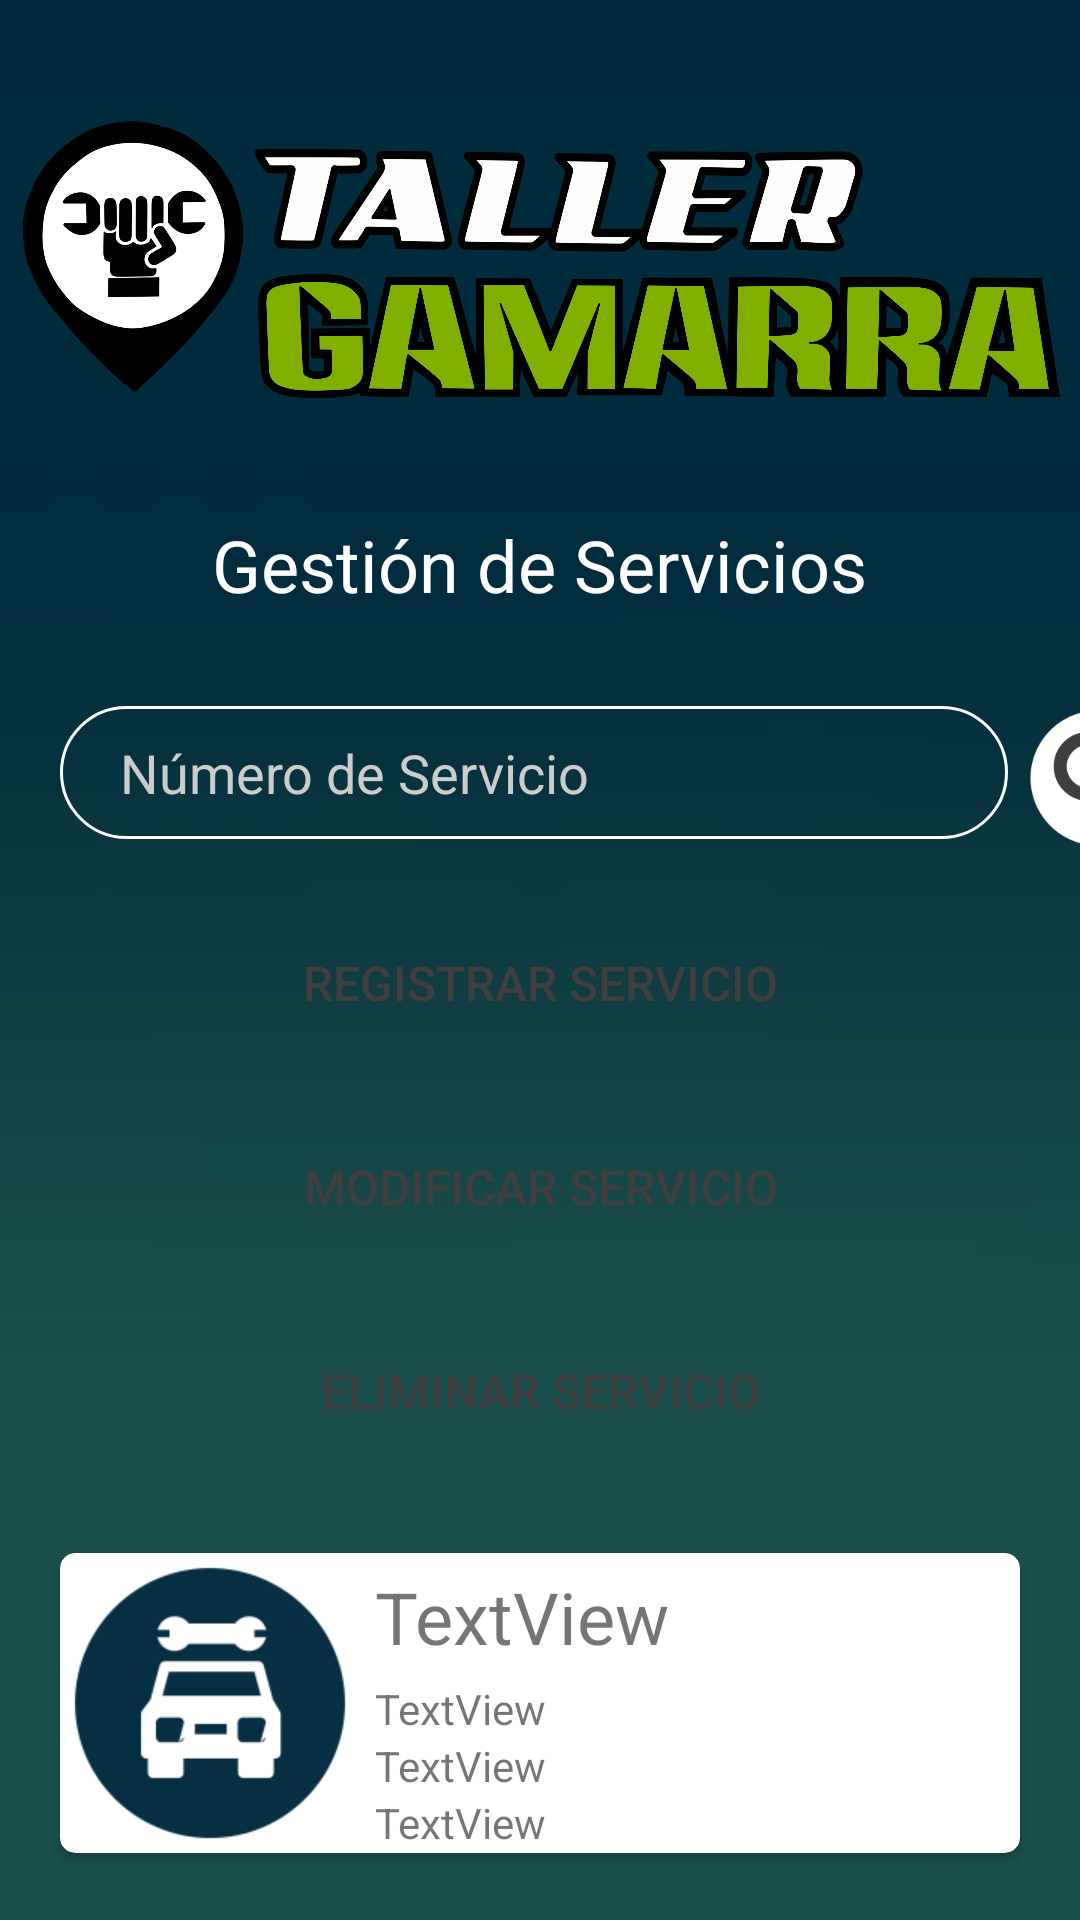

Layout XML and referenced resources for this Android screen:
<!-- AndroidManifest.xml: activity theme AppTheme.NoActionBar -->
<!-- res/layout/activity_gestion_servicios.xml -->
<?xml version="1.0" encoding="utf-8"?>
<LinearLayout xmlns:android="http://schemas.android.com/apk/res/android"
    xmlns:app="http://schemas.android.com/apk/res-auto"
    xmlns:tools="http://schemas.android.com/tools"
    android:layout_width="match_parent"
    android:layout_height="match_parent"
    android:gravity="center"
    android:background="@drawable/f"
    tools:context=".GestionServiciosActivity">
    <LinearLayout
        android:layout_width="match_parent"
        android:orientation="vertical"
        android:gravity="center"
        android:layout_height="match_parent"
        android:background="#AD000000">

        <ImageView
            android:id="@+id/imageView9"
            android:layout_width="375dp"
            android:layout_height="155dp"
            app:srcCompat="@drawable/logo1" />

        <TextView
            android:id="@+id/textView_datos_servicio"
            android:layout_width="wrap_content"
            android:layout_height="wrap_content"
            android:layout_marginLeft="20dp"
            android:layout_marginRight="20dp"
            android:layout_marginBottom="30dp"
            android:text="Gestión de Servicios"
            android:textColor="#fff"
            android:textColorHint="#CCC"
            android:textSize="24sp" />

        <LinearLayout
            android:layout_width="match_parent"
            android:layout_height="wrap_content"
            android:orientation="horizontal">

            <EditText
                android:id="@+id/editText_id_servicio"
                android:layout_width="316dp"
                android:layout_height="wrap_content"
                android:layout_marginLeft="20dp"
                android:layout_marginRight="5dp"
                android:layout_marginBottom="25dp"
                android:background="@drawable/input"
                android:hint="Número de Servicio"
                android:inputType="number"
                android:paddingLeft="20dp"
                android:paddingTop="10dp"
                android:paddingRight="10dp"
                android:paddingBottom="10dp"
                android:textColor="#fff"
                android:textColorHint="#ccc" />

            <Button
                android:id="@+id/btn_buscar_servicio"
                android:layout_width="50dp"
                android:layout_height="50dp"
                android:layout_marginRight="5dp"
                android:layout_marginBottom="10dp"
                android:background="@drawable/btn_buscar"
                android:foreground="?android:attr/selectableItemBackground" />

        </LinearLayout>

        <Button
            android:id="@+id/btn_regitrar_servicio_gestion"
            android:layout_width="match_parent"
            android:layout_height="wrap_content"
            android:layout_marginBottom="20dp"
            android:layout_marginLeft="20dp"
            android:layout_marginRight="20dp"
            android:background="@drawable/btn_redondeado"
            android:text="REGISTRAR SERVICIO"
            android:textColor="#403f3f"
            android:textSize="16sp"
            android:elevation="5dp"
            android:foreground="?android:attr/selectableItemBackground"/>
        <Button
            android:id="@+id/btn_modificar_servicio"
            android:layout_width="match_parent"
            android:layout_height="wrap_content"
            android:layout_marginBottom="20dp"
            android:layout_marginLeft="20dp"
            android:layout_marginRight="20dp"
            android:background="@drawable/btn_redondeado"
            android:text="MODIFICAR SERVICIO"
            android:textColor="#403f3f"
            android:textSize="16sp"
            android:elevation="5dp"
            android:foreground="?android:attr/selectableItemBackground"/>

        <Button
            android:id="@+id/btn_eliminar_servicio"
            android:layout_width="match_parent"
            android:layout_height="wrap_content"
            android:layout_marginLeft="20dp"
            android:layout_marginRight="20dp"
            android:layout_marginBottom="30dp"
            android:background="@drawable/btn_redondeado"
            android:elevation="5dp"
            android:foreground="?android:attr/selectableItemBackground"
            android:text="ELIMINAR SERVICIO"
            android:textColor="#403f3f"
            android:textSize="16sp" />

        <androidx.cardview.widget.CardView
            android:layout_width="match_parent"
            android:layout_height="wrap_content"
            android:layout_marginLeft="20dp"
            android:layout_marginRight="20dp"
            android:layout_marginBottom="5dp"
            app:cardCornerRadius="5dp">

            <LinearLayout
                android:layout_width="match_parent"
                android:layout_height="match_parent"
                android:orientation="horizontal">

                <ImageView
                    android:id="@+id/imageView2"
                    android:layout_width="wrap_content"
                    android:layout_height="100dp"
                    android:layout_marginLeft="0dp"
                    android:layout_marginTop="0dp"
                    android:layout_marginRight="0dp"
                    android:layout_marginBottom="0dp"
                    android:layout_weight="1"
                    app:srcCompat="@drawable/btn_registrar_servicio" />

                <LinearLayout
                    android:layout_width="match_parent"
                    android:layout_height="match_parent"
                    android:layout_marginLeft="5dp"
                    android:layout_marginTop="0dp"
                    android:layout_marginRight="0dp"
                    android:layout_marginBottom="0dp"
                    android:layout_weight="1"
                    android:orientation="vertical">

                    <TextView
                        android:id="@+id/textView_dni_servicio"
                        android:layout_width="match_parent"
                        android:layout_height="wrap_content"
                        android:paddingTop="5dp"
                        android:paddingBottom="5dp"
                        android:text="TextView"
                        android:textSize="24sp" />

                    <TextView
                        android:id="@+id/textView_descripcion"
                        android:layout_width="match_parent"
                        android:layout_height="wrap_content"
                        android:text="TextView" />

                    <TextView
                        android:id="@+id/textView_modelo_dominio"
                        android:layout_width="match_parent"
                        android:layout_height="wrap_content"
                        android:text="TextView" />

                    <TextView
                        android:id="@+id/textView_fecha"
                        android:layout_width="match_parent"
                        android:layout_height="wrap_content"
                        android:text="TextView" />

                    <TextView
                        android:id="@+id/textView_importe"
                        android:layout_width="match_parent"
                        android:layout_height="wrap_content"
                        android:text="TextView" />
                </LinearLayout>
            </LinearLayout>
        </androidx.cardview.widget.CardView>

    </LinearLayout>

</LinearLayout>
<!-- resources referenced by this layout -->
<resources>
  <!-- drawable btn_buscar: png bitmap (drawable-v24, 5913 bytes) -->
  <!-- drawable btn_registrar_servicio: png bitmap (drawable-v24, 6011 bytes) -->
  <!-- drawable f: jpeg bitmap (drawable-v24, 1250 bytes) -->
  <!-- drawable input (drawable-v24) -->
  <?xml version="1.0" encoding="utf-8"?>
  <shape xmlns:android="http://schemas.android.com/apk/res/android">
      <stroke android:color="@color/white" android:width="1dp"></stroke>
      <corners android:radius="50dp"></corners>
  </shape>
  <!-- drawable logo1: png bitmap (drawable-hdpi, 428160 bytes) -->
  <style name="AppTheme.NoActionBar">
          <item name="windowActionBar">false</item>
          <item name="windowNoTitle">true</item>
      </style>
  <color name="white">#fff</color>
</resources>
